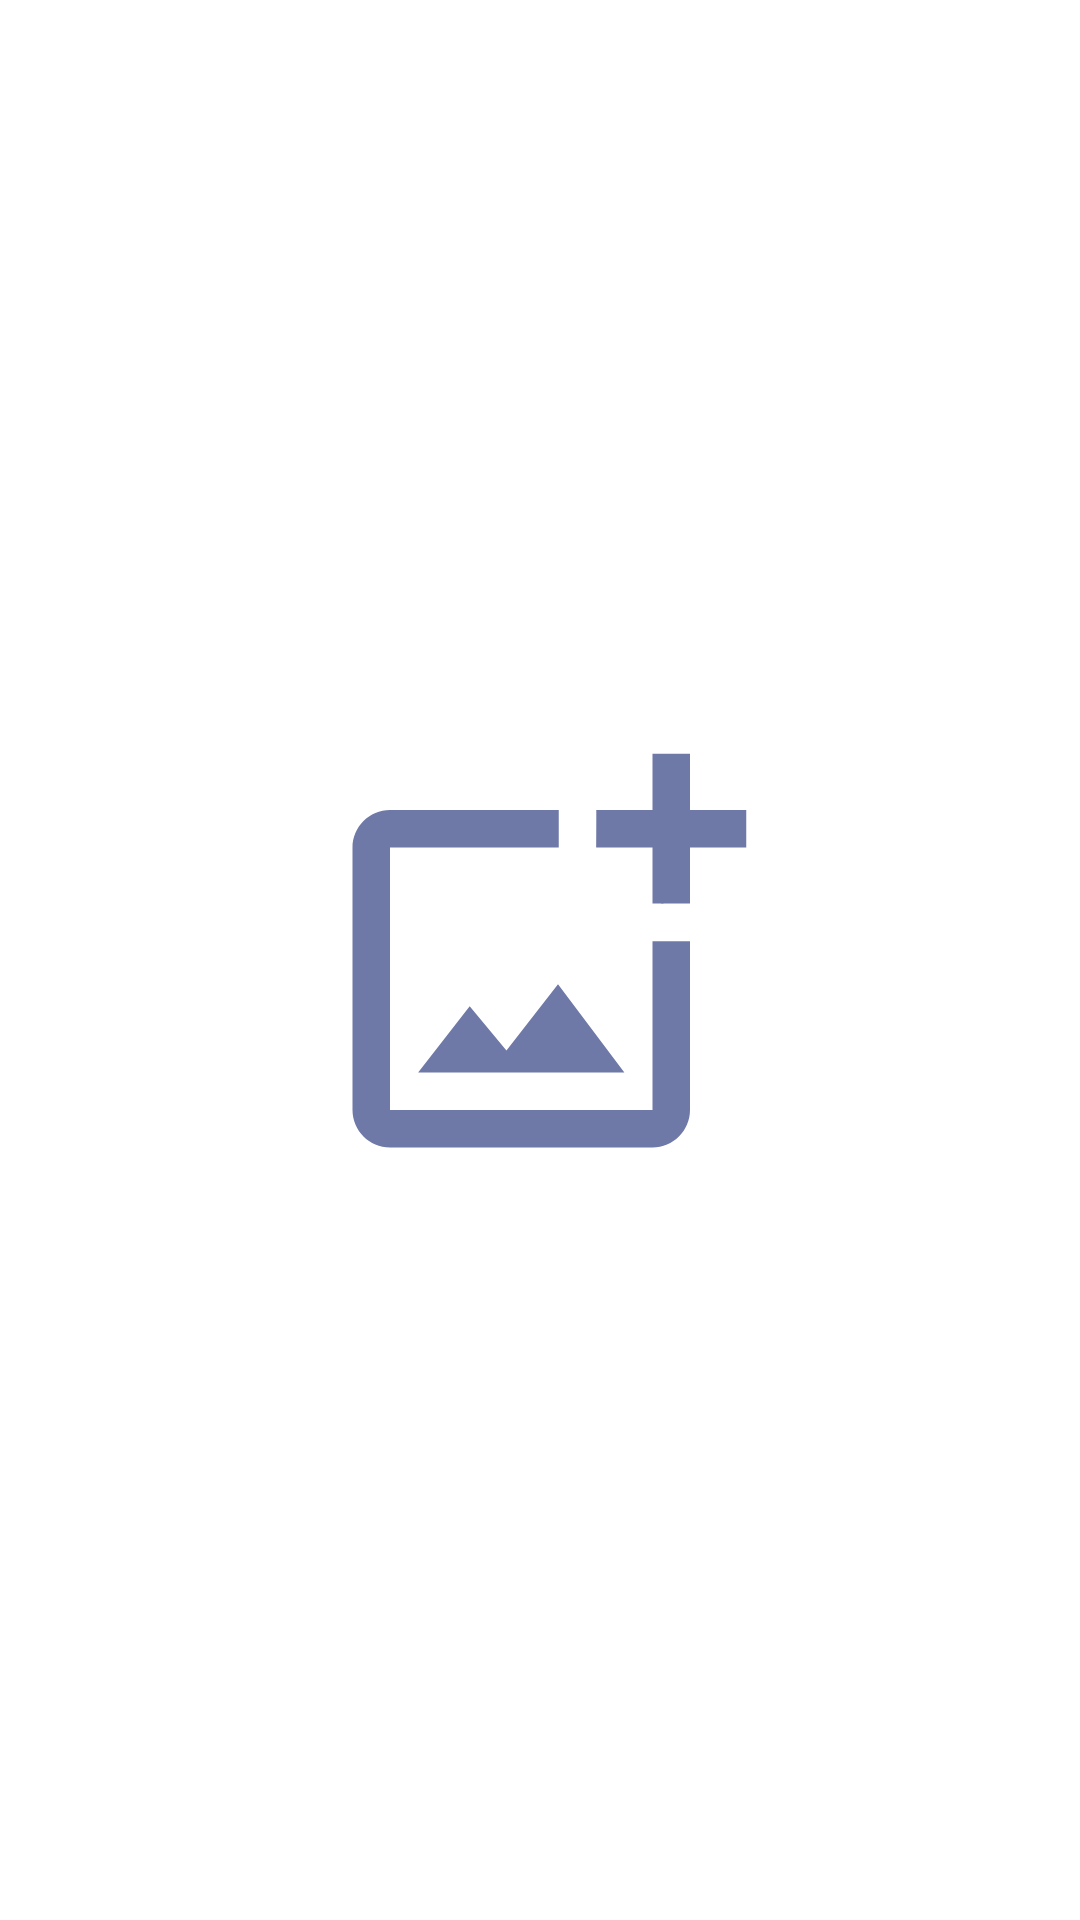

Here is an Android app screen rendered from its layout file. Give the layout XML and the strings, colors and styles it references.
<!-- AndroidManifest.xml: application theme MaterialTheme -->
<!-- res/layout/fragment_create_reporte.xml -->
<?xml version="1.0" encoding="utf-8"?>
<androidx.appcompat.widget.LinearLayoutCompat xmlns:android="http://schemas.android.com/apk/res/android"
    android:layout_width="match_parent"
    android:layout_height="match_parent"
    android:background="@color/backgroundMaterial"
    android:gravity="center"
    android:orientation="vertical">

    <ImageView
        android:id="@+id/selectedPicture"
        android:layout_width="150dp"
        android:layout_height="150dp"
        android:src="@drawable/add_from_gallery" />

</androidx.appcompat.widget.LinearLayoutCompat>
<!-- resources referenced by this layout -->
<resources>
  <!-- drawable add_from_gallery (drawable) -->
  <vector xmlns:android="http://schemas.android.com/apk/res/android"
      android:width="24dp"
      android:height="24dp"
      android:viewportWidth="24"
      android:viewportHeight="24">
    <path
        android:fillColor="@color/primary"
        android:pathData="M18,20L4,20L4,6h9L13,4L4,4c-1.1,0 -2,0.9 -2,2v14c0,1.1 0.9,2 2,2h14c1.1,0 2,-0.9 2,-2v-9h-2v9zM10.21,16.83l-1.96,-2.36L5.5,18h11l-3.54,-4.71zM20,4L20,1h-2v3h-3c0.01,0.01 0,2 0,2h3v2.99c0.01,0.01 2,0 2,0L20,6h3L23,4h-3z"/>
  </vector>
  <style name="MaterialTheme" parent="Theme.MaterialComponents.DayNight">
          <item name="colorPrimary">@color/primary</item>
          <item name="colorPrimaryDark">@color/primaryDark</item>
          <item name="colorAccent">@color/secondary</item>
      </style>
  <color name="primary">#6f79a8</color>
  <color name="primaryDark">#424d79</color>
  <color name="secondary">#eded8e</color>
</resources>
